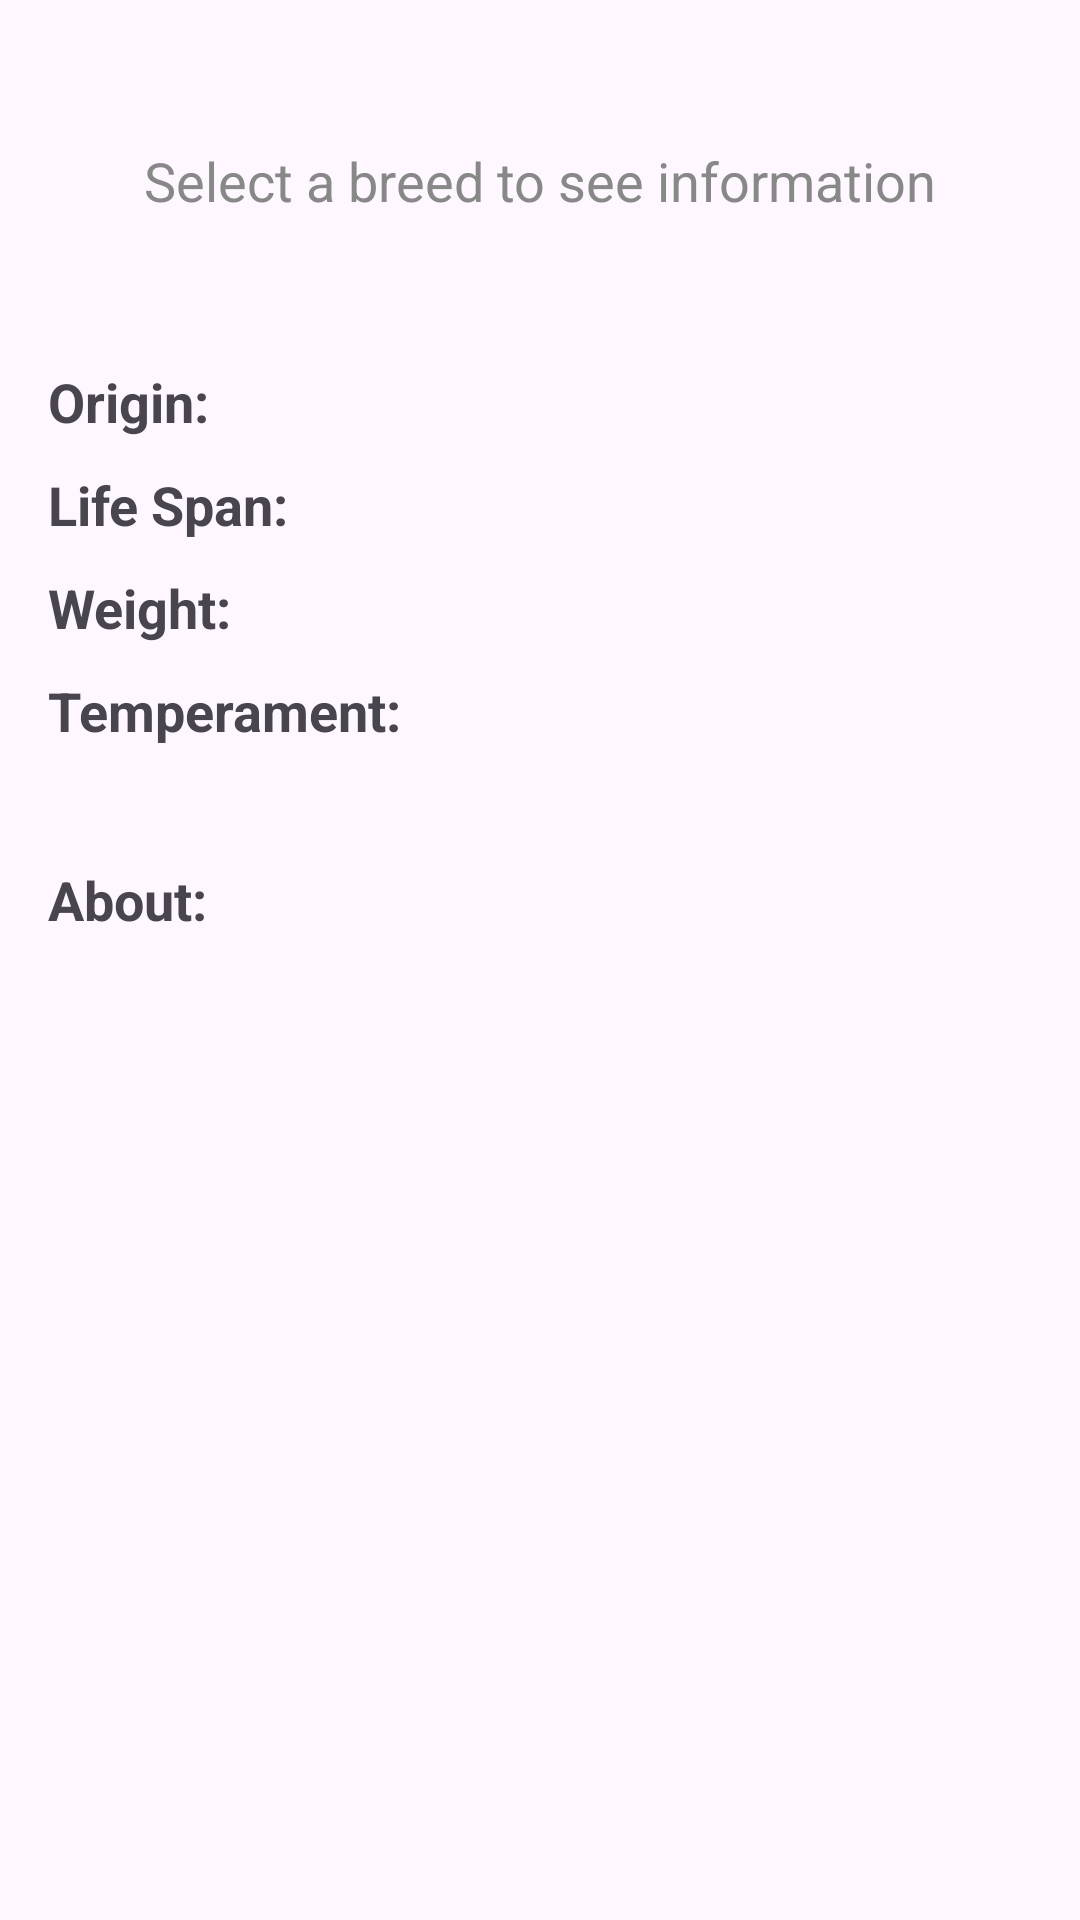

Android layout source for this screen:
<!-- AndroidManifest.xml: application theme Theme.CatBreedsApp -->
<!-- res/layout/fragment_bottom.xml -->
<?xml version="1.0" encoding="utf-8"?>
<ScrollView
    xmlns:android="http://schemas.android.com/apk/res/android"
    android:layout_width="match_parent"
    android:layout_height="match_parent">

    <LinearLayout
        android:layout_width="match_parent"
        android:layout_height="wrap_content"
        android:orientation="vertical"
        android:padding="16dp">

        <TextView
            android:id="@+id/placeholderText"
            android:layout_width="wrap_content"
            android:layout_height="wrap_content"
            android:text="Select a breed to see information"
            android:textSize="@dimen/label_text_size"
            android:textColor="#888888"
            android:layout_gravity="center"
            android:layout_marginTop="32dp" />

        <ImageView
            android:id="@+id/catImage"
            android:layout_width="match_parent"
            android:layout_height="220dp"
            android:scaleType="fitCenter"
            android:adjustViewBounds="true"
            android:visibility="gone"
            android:layout_marginBottom="16dp" />

        <TextView
            android:id="@+id/nameText"
            android:layout_width="wrap_content"
            android:layout_height="wrap_content"
            android:textSize="@dimen/breed_name_size"
            android:textStyle="bold"
            android:layout_marginBottom="12dp" />

        <LinearLayout
            android:layout_width="match_parent"
            android:layout_height="wrap_content"
            android:orientation="horizontal"
            android:layout_marginBottom="10dp">
            <TextView
                android:layout_width="wrap_content"
                android:layout_height="wrap_content"
                android:text="Origin: "
                android:textSize="@dimen/label_text_size"
                android:textStyle="bold" />
            <TextView
                android:id="@+id/originText"
                android:layout_width="wrap_content"
                android:layout_height="wrap_content"
                android:textSize="@dimen/label_text_size" />
        </LinearLayout>

        <LinearLayout
            android:layout_width="match_parent"
            android:layout_height="wrap_content"
            android:orientation="horizontal"
            android:layout_marginBottom="10dp">
            <TextView
                android:layout_width="wrap_content"
                android:layout_height="wrap_content"
                android:text="Life Span: "
                android:textSize="@dimen/label_text_size"
                android:textStyle="bold" />
            <TextView
                android:id="@+id/lifeSpanText"
                android:layout_width="wrap_content"
                android:layout_height="wrap_content"
                android:textSize="@dimen/label_text_size" />
        </LinearLayout>

        <LinearLayout
            android:layout_width="match_parent"
            android:layout_height="wrap_content"
            android:orientation="horizontal"
            android:layout_marginBottom="10dp">
            <TextView
                android:layout_width="wrap_content"
                android:layout_height="wrap_content"
                android:text="Weight: "
                android:textSize="@dimen/label_text_size"
                android:textStyle="bold" />
            <TextView
                android:id="@+id/weightText"
                android:layout_width="wrap_content"
                android:layout_height="wrap_content"
                android:textSize="@dimen/label_text_size" />
        </LinearLayout>

        <TextView
            android:layout_width="wrap_content"
            android:layout_height="wrap_content"
            android:text="Temperament:"
            android:textSize="@dimen/label_text_size"
            android:textStyle="bold"
            android:layout_marginBottom="4dp" />
        <TextView
            android:id="@+id/temperamentText"
            android:layout_width="wrap_content"
            android:layout_height="wrap_content"
            android:textSize="@dimen/body_text_size"
            android:layout_marginBottom="12dp" />

        <TextView
            android:layout_width="wrap_content"
            android:layout_height="wrap_content"
            android:text="About:"
            android:textSize="@dimen/label_text_size"
            android:textStyle="bold"
            android:layout_marginBottom="4dp" />
        <TextView
            android:id="@+id/descriptionText"
            android:layout_width="wrap_content"
            android:layout_height="wrap_content"
            android:textSize="@dimen/body_text_size"
            android:lineSpacingExtra="4dp" />

    </LinearLayout>

</ScrollView>
<!-- resources referenced by this layout -->
<resources>
  <dimen name="body_text_size">17sp</dimen>
  <dimen name="breed_name_size">28sp</dimen>
  <dimen name="label_text_size">18sp</dimen>
  <style name="Theme.CatBreedsApp" parent="Base.Theme.CatBreedsApp" />
  <style name="Base.Theme.CatBreedsApp" parent="Theme.Material3.DayNight.NoActionBar">
          
          
      </style>
</resources>
